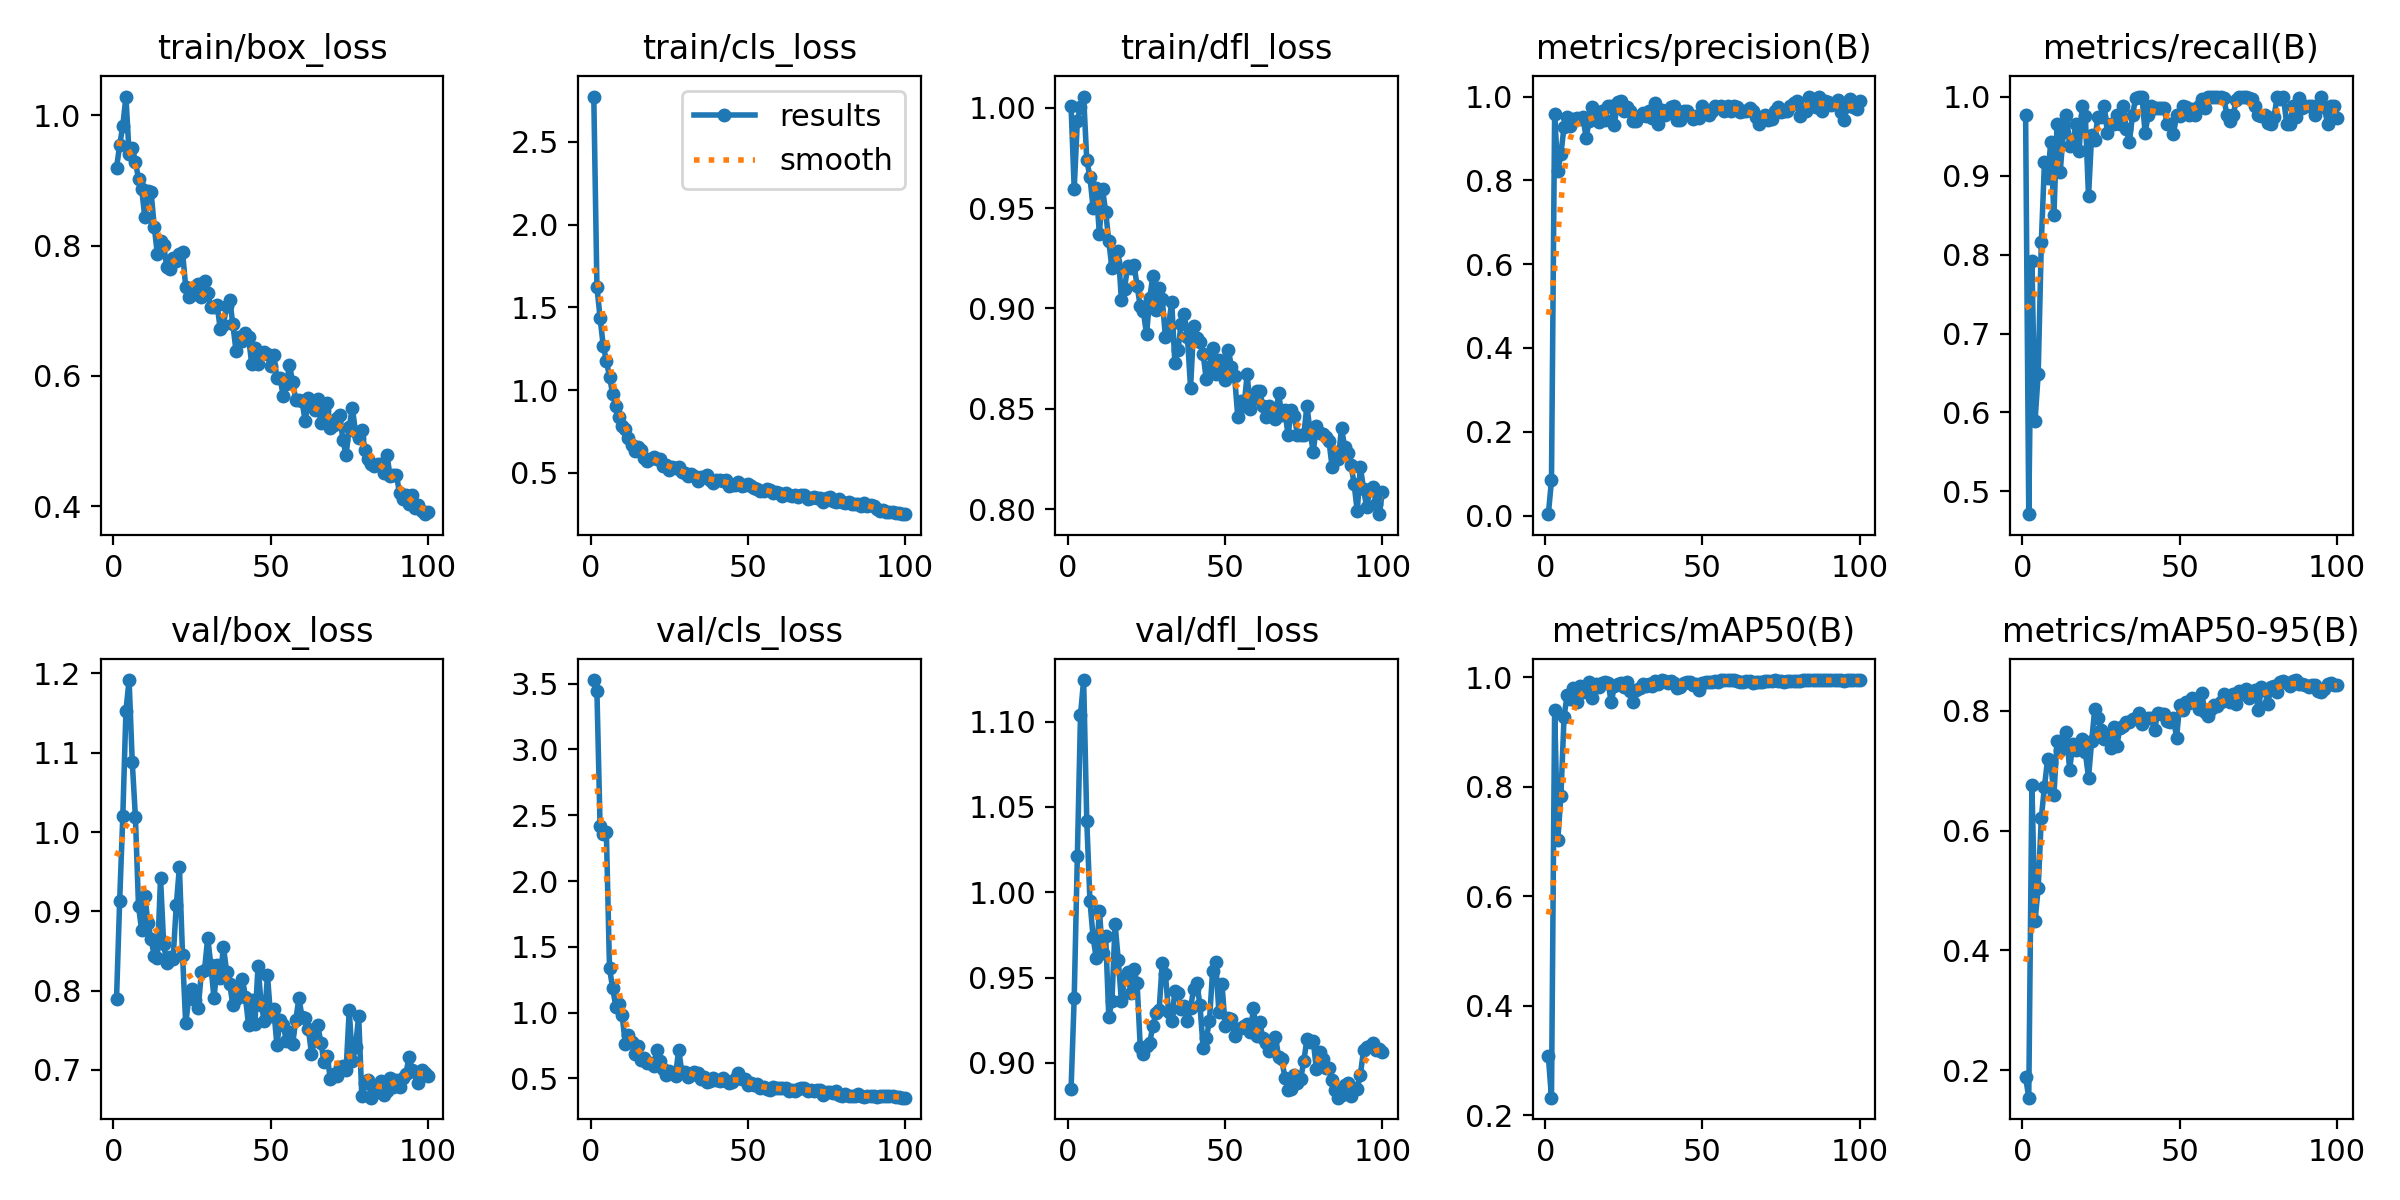

Values plotted in this chart, from the file beside it:
epoch, train/box_loss, train/cls_loss, train/dfl_loss, metrics/precision(B), metrics/recall(B), metrics/mAP50(B), metrics/mAP50-95(B), val/box_loss, val/cls_loss, val/dfl_loss, lr/pg0, lr/pg1, lr/pg2
1, 0.9194, 2.775, 1.001, 0.00337, 0.977, 0.3082, 0.1889, 0.7891, 3.527, 0.8846, 0.00046, 0.00046, 0.00046
2, 0.9538, 1.625, 0.9597, 0.08376, 0.4713, 0.2324, 0.1544, 0.9132, 3.441, 0.9383, 0.0009307, 0.0009307, 0.0009307
3, 0.9842, 1.437, 0.9937, 0.9583, 0.7918, 0.9392, 0.6769, 1.02, 2.416, 1.021, 0.001392, 0.001392, 0.001392
4, 1.029, 1.269, 1, 0.8233, 0.5892, 0.7021, 0.4494, 1.153, 2.354, 1.104, 0.001844, 0.001844, 0.001844
5, 0.9406, 1.177, 1.006, 0.8625, 0.6489, 0.7833, 0.5041, 1.192, 2.371, 1.124, 0.001921, 0.001921, 0.001921
6, 0.9492, 1.082, 0.974, 0.9284, 0.8161, 0.9278, 0.6217, 1.089, 1.337, 1.042, 0.001921, 0.001921, 0.001921
7, 0.9284, 0.9762, 0.9656, 0.9523, 0.9175, 0.9681, 0.6732, 1.02, 1.187, 0.9952, 0.001901, 0.001901, 0.001901
8, 0.9028, 0.9052, 0.9503, 0.9301, 0.8965, 0.9592, 0.7199, 0.9063, 1.046, 0.9737, 0.001881, 0.001881, 0.001881
9, 0.8875, 0.8392, 0.9602, 0.946, 0.9425, 0.9802, 0.7131, 0.8763, 1.067, 0.9615, 0.001861, 0.001861, 0.001861
10, 0.8432, 0.7845, 0.9372, 0.9486, 0.8495, 0.9548, 0.6597, 0.9198, 0.9843, 0.9892, 0.001842, 0.001842, 0.001842
11, 0.8846, 0.7632, 0.9595, 0.9452, 0.9655, 0.9843, 0.75, 0.8855, 0.7644, 0.9647, 0.001822, 0.001822, 0.001822
12, 0.8818, 0.7115, 0.9483, 0.9516, 0.9046, 0.9731, 0.7338, 0.8648, 0.8282, 0.9743, 0.001802, 0.001802, 0.001802
13, 0.829, 0.6714, 0.9335, 0.9022, 0.9546, 0.9749, 0.7509, 0.844, 0.7767, 0.9268, 0.001782, 0.001782, 0.001782
14, 0.7864, 0.6321, 0.9201, 0.9413, 0.977, 0.9907, 0.7639, 0.8416, 0.6838, 0.9365, 0.001762, 0.001762, 0.001762
15, 0.8074, 0.6575, 0.9233, 0.9761, 0.9376, 0.9626, 0.7012, 0.9418, 0.7437, 0.9815, 0.001743, 0.001743, 0.001743
16, 0.8003, 0.6372, 0.9289, 0.9573, 0.9425, 0.9869, 0.745, 0.8587, 0.6383, 0.9606, 0.001723, 0.001723, 0.001723
17, 0.7665, 0.5893, 0.9042, 0.9391, 0.9655, 0.9815, 0.7352, 0.8347, 0.6518, 0.9365, 0.001703, 0.001703, 0.001703
18, 0.7638, 0.5727, 0.9099, 0.9662, 0.931, 0.9883, 0.7369, 0.8428, 0.6135, 0.949, 0.001683, 0.001683, 0.001683
19, 0.7804, 0.5866, 0.9212, 0.9431, 0.9885, 0.9904, 0.7535, 0.8406, 0.6157, 0.9534, 0.001663, 0.001663, 0.001663
20, 0.7766, 0.5955, 0.92, 0.977, 0.9749, 0.9893, 0.7305, 0.9075, 0.5946, 0.9412, 0.001644, 0.001644, 0.001644
21, 0.7869, 0.5855, 0.9218, 0.9768, 0.8736, 0.9542, 0.6886, 0.9558, 0.715, 0.9553, 0.001624, 0.001624, 0.001624
22, 0.7904, 0.5823, 0.9114, 0.9324, 0.9517, 0.9833, 0.749, 0.8446, 0.6336, 0.9467, 0.001604, 0.001604, 0.001604
23, 0.7366, 0.5399, 0.901, 0.988, 0.9456, 0.988, 0.8033, 0.7586, 0.5708, 0.9095, 0.001584, 0.001584, 0.001584
24, 0.7218, 0.5462, 0.8985, 0.9883, 0.9744, 0.9893, 0.7871, 0.7909, 0.5224, 0.9053, 0.001564, 0.001564, 0.001564
25, 0.7348, 0.5152, 0.887, 0.9658, 0.9736, 0.9819, 0.7671, 0.8023, 0.558, 0.9101, 0.001545, 0.001545, 0.001545
26, 0.7257, 0.5338, 0.9051, 0.9746, 0.9885, 0.9912, 0.7534, 0.7877, 0.5385, 0.9117, 0.001525, 0.001525, 0.001525
27, 0.7407, 0.5279, 0.916, 0.9651, 0.9542, 0.9753, 0.7598, 0.7783, 0.521, 0.9216, 0.001505, 0.001505, 0.001505
28, 0.7206, 0.5326, 0.8993, 0.942, 0.9655, 0.9539, 0.737, 0.8237, 0.7183, 0.9294, 0.001485, 0.001485, 0.001485
29, 0.746, 0.5073, 0.9104, 0.9425, 0.9655, 0.9763, 0.7726, 0.8265, 0.5458, 0.9309, 0.001465, 0.001465, 0.001465
30, 0.7269, 0.5014, 0.9046, 0.9526, 0.977, 0.9807, 0.7415, 0.8667, 0.5498, 0.9587, 0.001446, 0.001446, 0.001446
31, 0.7054, 0.4821, 0.8859, 0.9612, 0.9655, 0.9865, 0.7711, 0.8324, 0.5141, 0.952, 0.001426, 0.001426, 0.001426
32, 0.7056, 0.4912, 0.8909, 0.953, 0.9885, 0.9832, 0.7745, 0.7902, 0.5235, 0.9297, 0.001406, 0.001406, 0.001406
33, 0.7085, 0.4826, 0.9034, 0.9653, 0.9588, 0.9873, 0.7809, 0.8327, 0.5516, 0.9246, 0.001386, 0.001386, 0.001386
34, 0.6718, 0.4506, 0.873, 0.949, 0.9425, 0.984, 0.7815, 0.8163, 0.539, 0.9419, 0.001366, 0.001366, 0.001366
35, 0.6785, 0.4726, 0.8791, 0.9852, 0.977, 0.9933, 0.7857, 0.8556, 0.4965, 0.9408, 0.001347, 0.001347, 0.001347
36, 0.7073, 0.4762, 0.8925, 0.9354, 0.9978, 0.9879, 0.7878, 0.8242, 0.5102, 0.9319, 0.001327, 0.001327, 0.001327
37, 0.7166, 0.4854, 0.8974, 0.9685, 1, 0.994, 0.797, 0.8088, 0.4731, 0.9334, 0.001307, 0.001307, 0.001307
38, 0.6791, 0.4591, 0.8856, 0.9559, 1, 0.9924, 0.778, 0.7816, 0.4785, 0.9243, 0.001287, 0.001287, 0.001287
39, 0.6384, 0.4415, 0.8606, 0.9632, 0.954, 0.9894, 0.7859, 0.79, 0.5009, 0.9323, 0.001267, 0.001267, 0.001267
40, 0.6599, 0.4542, 0.8911, 0.9741, 0.977, 0.9922, 0.7877, 0.8034, 0.4868, 0.9436, 0.001248, 0.001248, 0.001248
41, 0.6531, 0.4597, 0.8852, 0.9772, 0.9874, 0.9892, 0.7878, 0.8151, 0.4815, 0.9468, 0.001228, 0.001228, 0.001228
42, 0.666, 0.4522, 0.8832, 0.9449, 0.9859, 0.9804, 0.7684, 0.7917, 0.5008, 0.9337, 0.001208, 0.001208, 0.001208
43, 0.6594, 0.4543, 0.8771, 0.9449, 0.9861, 0.9815, 0.7957, 0.7562, 0.4774, 0.9087, 0.001188, 0.001188, 0.001188
44, 0.6176, 0.4198, 0.8646, 0.9662, 0.9855, 0.989, 0.7938, 0.7877, 0.4667, 0.9144, 0.001168, 0.001168, 0.001168
45, 0.6425, 0.4263, 0.871, 0.9662, 0.9855, 0.9917, 0.7945, 0.7579, 0.473, 0.9245, 0.001149, 0.001149, 0.001149
46, 0.6179, 0.4263, 0.8802, 0.9567, 0.9655, 0.9908, 0.7836, 0.8313, 0.4979, 0.9536, 0.001129, 0.001129, 0.001129
47, 0.6347, 0.4425, 0.8674, 0.9469, 0.9655, 0.9849, 0.7808, 0.7823, 0.5378, 0.9591, 0.001109, 0.001109, 0.001109
48, 0.637, 0.4211, 0.8743, 0.9539, 0.9521, 0.9875, 0.7877, 0.7619, 0.4949, 0.9301, 0.001089, 0.001089, 0.001089
49, 0.634, 0.4289, 0.8704, 0.9498, 0.977, 0.9761, 0.7553, 0.8193, 0.4949, 0.946, 0.001069, 0.001069, 0.001069
50, 0.6148, 0.4304, 0.8645, 0.977, 0.9756, 0.9896, 0.8099, 0.7678, 0.4531, 0.9218, 0.00105, 0.00105, 0.00105
51, 0.6323, 0.422, 0.8795, 0.9661, 0.9885, 0.9903, 0.8017, 0.777, 0.4656, 0.9265, 0.00103, 0.00103, 0.00103
52, 0.597, 0.4107, 0.8709, 0.9555, 0.9869, 0.9911, 0.8152, 0.7315, 0.4487, 0.9258, 0.00101, 0.00101, 0.00101
53, 0.597, 0.4018, 0.8663, 0.965, 0.977, 0.9912, 0.8136, 0.763, 0.4586, 0.9161, 0.0009902, 0.0009902, 0.0009902
54, 0.5696, 0.3922, 0.8461, 0.9772, 0.9842, 0.992, 0.8207, 0.7572, 0.4284, 0.9201, 0.0009704, 0.0009704, 0.0009704
55, 0.587, 0.3923, 0.8536, 0.9749, 0.977, 0.9911, 0.8166, 0.7372, 0.434, 0.9206, 0.0009506, 0.0009506, 0.0009506
56, 0.6166, 0.4041, 0.8514, 0.9773, 0.9879, 0.9941, 0.8029, 0.7481, 0.4168, 0.9219, 0.0009308, 0.0009308, 0.0009308
57, 0.5912, 0.3969, 0.8671, 0.9666, 0.9968, 0.9942, 0.8295, 0.7325, 0.4125, 0.9228, 0.000911, 0.000911, 0.000911
58, 0.5629, 0.376, 0.8497, 0.9772, 0.9853, 0.9941, 0.7979, 0.7627, 0.432, 0.9178, 0.0008912, 0.0008912, 0.0008912
59, 0.5623, 0.3841, 0.8547, 0.9658, 1, 0.9942, 0.7919, 0.7907, 0.4233, 0.9322, 0.0008714, 0.0008714, 0.0008714
60, 0.5608, 0.3766, 0.8586, 0.9775, 0.999, 0.9944, 0.8034, 0.7667, 0.4246, 0.9158, 0.0008516, 0.0008516, 0.0008516
... 40 more rows
